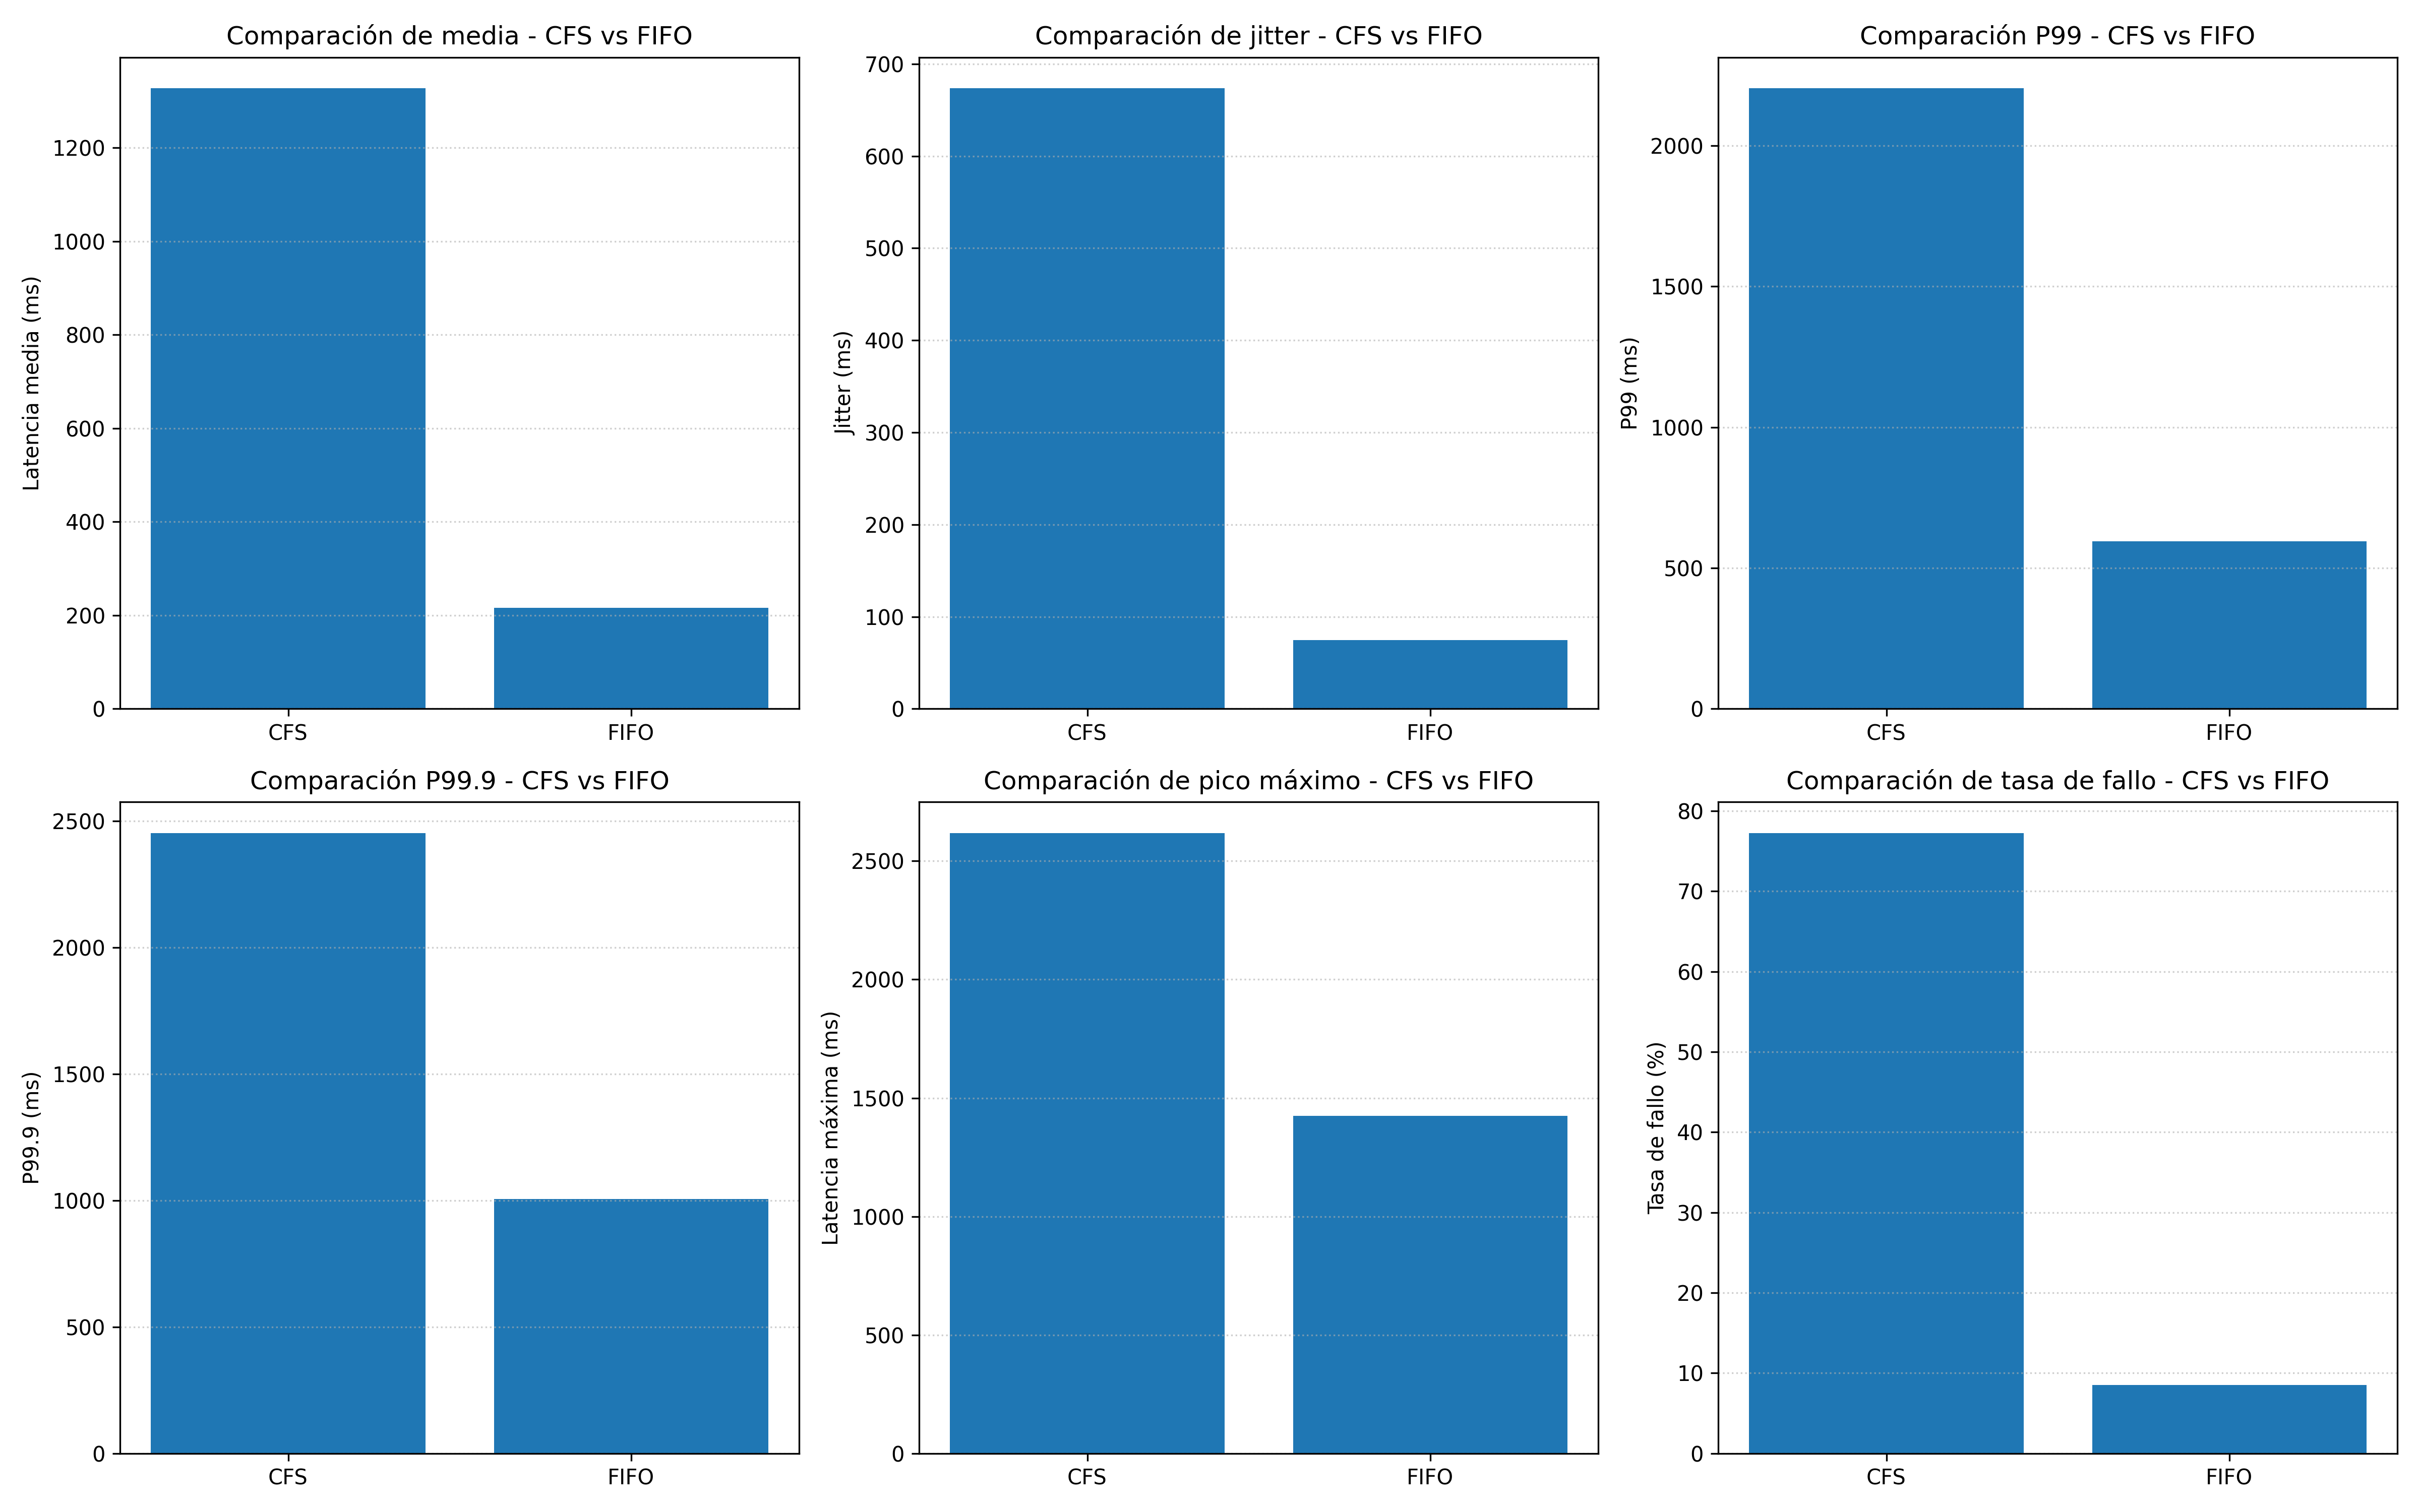

Data behind this chart, as committed beside it:
Scheduler, Total Ciclos, Media (ms), Jitter (ms), P99 (ms), P99.9 (ms), Pico Máximo (ms), Fallos >220ms, Tasa de Fallo (%)
CFS, 15000, 1327, 673.7, 2204, 2452, 2619, 11591, 77.27
FIFO, 15000, 216.4, 74.42, 595.7, 1006, 1425, 1283, 8.553
